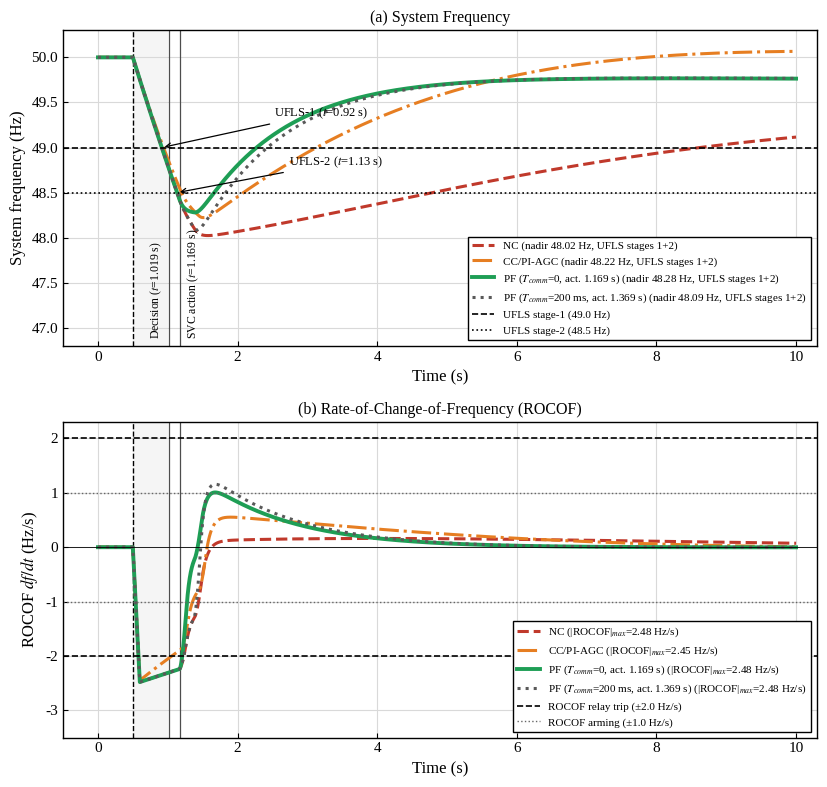

Here is the Python script that generated this plot:
"""System frequency and ROCOF after a generator trip + load step, with the
CNN-LSTM + SVC action re-timed to the measured latency budget.

Disturbance at t = 0.5 s. Decision available 519.2 ms later (t = 1.019 s);
SVC response ~150 ms, so PF support starts at t = 1.169 s + T_comm.

Single-area system-frequency-response model (per unit on system base):
    2H dx/dt   = Pm + P_ctrl + P_shed - dP_L - D x          (x = df / f0)
    Tg dPm/dt  = -x / R - Pm                                 (governor)
UFLS: stage 1 sheds S1 when f < 49.0 Hz, stage 2 sheds S2 when f < 48.5 Hz
after a T_RELAY pickup + breaker delay (applied identically to every case).
CC / PI-AGC: P_ctrl = -(Kp x + Ki int x), active from the disturbance.
PF: P_ctrl = SVC-enabled frequency support, zero until the action instant,
then ramped in with a first-order lag (95 % in 150 ms).
"""
import numpy as np
import matplotlib.pyplot as plt
from scipy.integrate import solve_ivp

F0 = 50.0
T_DIST = 0.50
T_WIN, T_PRE, T_INF = 0.500, 0.0019, 0.0173
T_DEC = T_DIST + T_WIN + T_PRE + T_INF             # 1.0192 s
TAU_SVC = 0.150
T_SVC = T_DEC + TAU_SVC                            # 1.1692 s (+T_comm)
UFLS1, UFLS2 = 49.0, 48.5
S1, S2 = 0.12, 0.15
T_RELAY = 0.25                                     # UFLS pickup + breaker delay
ROCOF_TRIP, ROCOF_ARM = 2.0, 1.0

H, D, R, TG = 3.0, 1.0, 1.0, 5.0
DPL = 0.30
KP_CC, KI_CC = 1.5, 0.3
P_SVC, K_FFR = 0.0, 4.0

DT = 1e-3
t = np.arange(0.0, 10.0 + DT, DT)


def simulate(case, t_act=T_SVC):
    """Return frequency (Hz), ROCOF (Hz/s) and UFLS trip times."""
    x, pm, ix, ps = 0.0, 0.0, 0.0, 0.0
    shed1 = shed2 = None
    f = np.empty_like(t)
    for i, tt in enumerate(t):
        f[i] = F0 * (1 + x)
        if tt < T_DIST:
            continue
        fh = F0 * (1 + x)
        if shed1 is None and fh < UFLS1:
            shed1 = tt
        if shed2 is None and fh < UFLS2:
            shed2 = tt
        p_target = (S1 if shed1 is not None and tt >= shed1 + T_RELAY
                  else 0.0) + \
                 (S2 if shed2 is not None and tt >= shed2 + T_RELAY else 0.0)
        ps += (p_target - ps) / 0.08 * DT          # feeder/load disconnection
        p_shed = ps
        p_ctrl = 0.0
        if case == "CC":
            p_ctrl = -(KP_CC * x + KI_CC * ix)
        elif case == "PF" and tt >= t_act:
            k = 1 - np.exp(-(tt - t_act) / (TAU_SVC / 3))
            p_ctrl = k * (P_SVC - K_FFR * x)
        dx = (pm + p_ctrl + p_shed - DPL - D * x) / (2 * H)
        dpm = (-x / R - pm) / TG
        x += dx * DT
        pm += dpm * DT
        ix += x * DT
    rocof = np.gradient(f, DT)
    # 100 ms moving-average window, as used by ROCOF relays
    w = int(0.1 / DT)
    rocof = np.convolve(rocof, np.ones(w) / w, mode="full")[:t.size]  # causal
    return f, rocof, shed1, shed2


def plot(out="frequency_rocof_timing"):
    plt.rcParams.update({
        "font.family": "serif",
        "font.serif": ["Times New Roman", "Liberation Serif", "DejaVu Serif"],
        "mathtext.fontset": "stix", "font.size": 11,
        "axes.linewidth": 1.0, "xtick.direction": "in", "ytick.direction": "in",
    })
    tc_late = 0.200
    runs = [
        ("NC", T_SVC, "#c0392b", "--", 2.2, "NC"),
        ("CC", T_SVC, "#e67e22", "-.", 2.2, "CC/PI-AGC"),
        ("PF", T_SVC, "#1e9e55", "-", 2.8,
         f"PF ($T_{{comm}}$=0, act. {T_SVC:.3f} s)"),
        ("PF", T_SVC + tc_late, "0.35", ":", 2.2,
         f"PF ($T_{{comm}}$={tc_late*1e3:.0f} ms, act. {T_SVC + tc_late:.3f} s)"),
    ]
    fig, (ax1, ax2) = plt.subplots(2, 1, figsize=(8.4, 8.0), dpi=100)
    for ax in (ax1, ax2):
        ax.axvspan(T_DIST, T_DIST + T_WIN, color="0.5", alpha=0.08, lw=0)
        ax.axvline(T_DIST, color="black", ls="--", lw=1.0)
        ax.axvline(T_DEC, color="0.3", lw=0.9)
        ax.axvline(T_SVC, color="0.3", lw=0.9)
        ax.grid(True, color="0.85", lw=0.8)
        ax.set_xlim(-0.5, 10.3)

    nc_trips = None
    for case, ta, c, ls, lw, name in runs:
        f, r, s1, s2 = simulate(case, ta)
        m = t >= T_DIST
        nadir = f[m].min()
        rmax = np.abs(r[m]).max()
        stages = [s for s, v in (("1", s1), ("2", s2)) if v is not None]
        ufls = (f"UFLS stage{'s' if len(stages) > 1 else ''} "
                f"{'+'.join(stages)}") if stages else "UFLS not triggered"
        ax1.plot(t, f, color=c, ls=ls, lw=lw,
                 label=f"{name} (nadir {nadir:.2f} Hz, {ufls})")
        ax2.plot(t, r, color=c, ls=ls, lw=lw,
                 label=f"{name} (|ROCOF|$_{{max}}$={rmax:.2f} Hz/s)")
        print(f"{name:32s} nadir {nadir:.2f} Hz at {t[m][f[m].argmin()]:.2f} s; "
              f"UFLS1 {s1}; UFLS2 {s2}; |ROCOF|max {rmax:.2f} Hz/s")
        if case == "NC":
            nc_trips = (s1, s2)

    ax1.axhline(UFLS1, color="black", ls="--", lw=1.2,
                label=f"UFLS stage-1 ({UFLS1:.1f} Hz)")
    ax1.axhline(UFLS2, color="black", ls=":", lw=1.2,
                label=f"UFLS stage-2 ({UFLS2:.1f} Hz)")
    for ts, fv, lab, dy in [(nc_trips[0], UFLS1, "UFLS-1", 0.35),
                            (nc_trips[1], UFLS2, "UFLS-2", 0.30)]:
        ax1.annotate(f"{lab} ($t$={ts:.2f} s)", xy=(ts, fv),
                     xytext=(ts + 1.6, fv + dy), fontsize=9,
                     arrowprops=dict(arrowstyle="->", lw=0.9))
    ax1.text(T_DEC - 0.08, 46.88, f"Decision ($t$={T_DEC:.3f} s)",
             rotation=90, ha="right", va="bottom", fontsize=8.5)
    ax1.text(T_SVC + 0.08, 46.88, f"SVC action ($t$={T_SVC:.3f} s)",
             rotation=90, ha="left", va="bottom", fontsize=8.5)
    ax1.set_ylim(46.8, 50.3)
    ax1.set_ylabel("System frequency (Hz)", fontsize=12)
    ax1.set_xlabel("Time (s)", fontsize=12)
    ax1.set_title("(a) System Frequency", fontsize=11.5)
    ax1.legend(loc="lower right", fontsize=8.0, edgecolor="black",
               fancybox=False, framealpha=1)

    ax2.axhline(0, color="black", lw=0.6)
    for s in (1, -1):
        ax2.axhline(s * ROCOF_TRIP, color="black", ls="--", lw=1.2,
                    label=f"ROCOF relay trip (±{ROCOF_TRIP:.1f} Hz/s)"
                    if s == 1 else None)
        ax2.axhline(s * ROCOF_ARM, color="0.4", ls=":", lw=1.0,
                    label=f"ROCOF arming (±{ROCOF_ARM:.1f} Hz/s)"
                    if s == 1 else None)
    ax2.set_ylim(-3.5, 2.3)
    ax2.set_xlabel("Time (s)", fontsize=12)
    ax2.set_ylabel("ROCOF $df/dt$ (Hz/s)", fontsize=12)
    ax2.set_title("(b) Rate-of-Change-of-Frequency (ROCOF)", fontsize=11.5)
    ax2.legend(loc="lower right", fontsize=8.0, edgecolor="black",
               fancybox=False, framealpha=1)

    fig.tight_layout()
    fig.savefig(out + ".png", dpi=300)
    fig.savefig(out + ".pdf")


if __name__ == "__main__":
    plot()
